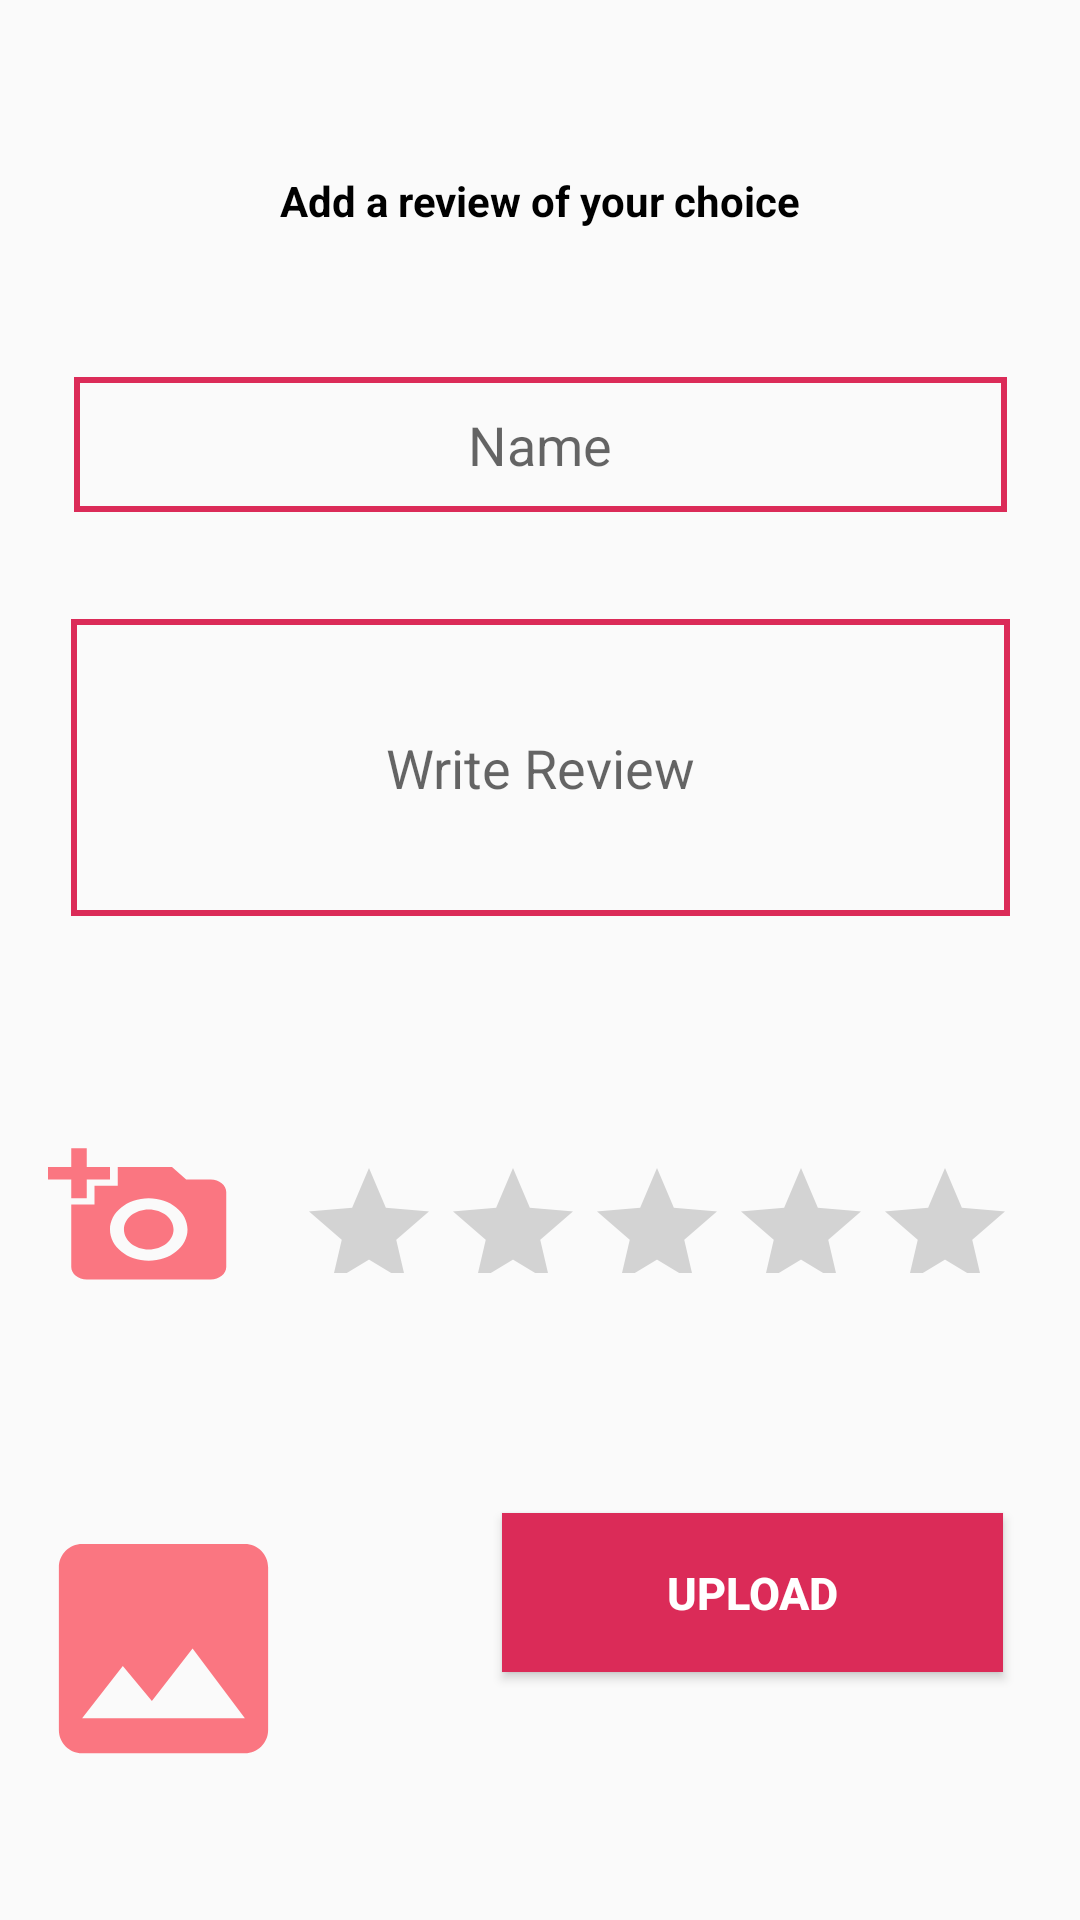

This screen was rendered from an Android layout file. Write that file and the resources it references.
<!-- AndroidManifest.xml: application theme AppTheme -->
<!-- res/layout/fragment_add_to_list.xml -->
<android.support.constraint.ConstraintLayout xmlns:android="http://schemas.android.com/apk/res/android"
    xmlns:app="http://schemas.android.com/apk/res-auto"
    xmlns:tools="http://schemas.android.com/tools"
    android:layout_width="match_parent"
    android:layout_height="match_parent">

    
    <TextView
        android:id="@+id/dess"
        android:layout_width="311dp"
        android:layout_height="45dp"
        android:layout_marginBottom="8dp"
        android:layout_marginEnd="8dp"
        android:layout_marginStart="8dp"
        android:layout_marginTop="8dp"
        android:textColor="#000000"
        android:textStyle="bold"
        android:ems="10"
        android:gravity="center"
        android:text="Add a review of your choice"
        app:layout_constraintBottom_toBottomOf="parent"
        app:layout_constraintEnd_toEndOf="parent"
        app:layout_constraintHorizontal_bias="0.508"
        app:layout_constraintStart_toStartOf="parent"
        app:layout_constraintTop_toTopOf="parent"
        app:layout_constraintVertical_bias="0.063" />
    <EditText
        android:id="@+id/name"
        android:layout_width="311dp"
        android:layout_height="45dp"
        android:layout_marginBottom="8dp"
        android:layout_marginEnd="8dp"
        android:layout_marginStart="8dp"
        android:layout_marginTop="8dp"
        android:background="@drawable/border"
        android:ems="10"
        android:gravity="center"
        android:hint="Name"
        android:inputType="textPersonName"
        app:layout_constraintBottom_toBottomOf="parent"
        app:layout_constraintEnd_toEndOf="parent"
        app:layout_constraintStart_toStartOf="parent"
        app:layout_constraintTop_toTopOf="parent"
        app:layout_constraintVertical_bias="0.203" />

    <EditText
        android:id="@+id/review"
        android:layout_width="313dp"
        android:layout_height="99dp"
        android:layout_marginBottom="8dp"
        android:layout_marginEnd="8dp"
        android:layout_marginStart="8dp"
        android:layout_marginTop="8dp"
        android:background="@drawable/border"
        android:gravity="center"
        android:hint="Write Review"
        android:inputType="text|textMultiLine|textCapSentences"
        app:layout_constraintBottom_toBottomOf="parent"
        app:layout_constraintEnd_toEndOf="parent"
        app:layout_constraintHorizontal_bias="0.509"
        app:layout_constraintStart_toStartOf="parent"
        app:layout_constraintTop_toTopOf="parent"
        app:layout_constraintVertical_bias="0.378" />

    <ImageView
        android:id="@+id/btnSelectPhoto"
        android:layout_width="62dp"
        android:layout_height="50dp"
        android:layout_marginBottom="8dp"
        android:layout_marginEnd="8dp"
        android:layout_marginStart="8dp"
        android:layout_marginTop="8dp"
        android:background="@drawable/ic_add_a_photo_black_24dp"
        app:layout_constraintBottom_toBottomOf="parent"
        app:layout_constraintEnd_toEndOf="parent"
        app:layout_constraintHorizontal_bias="0.028"
        app:layout_constraintStart_toStartOf="parent"
        app:layout_constraintTop_toTopOf="parent"
        app:layout_constraintVertical_bias="0.649" />

    <ImageView
        android:id="@+id/ivImage"
        android:layout_width="93dp"
        android:layout_height="146dp"
        android:layout_marginBottom="8dp"
        android:layout_marginEnd="8dp"
        android:layout_marginStart="8dp"
        android:layout_marginTop="8dp"
        android:src="@drawable/ic_insert_photo_black_24dp"
        app:layout_constraintBottom_toBottomOf="parent"
        app:layout_constraintEnd_toEndOf="parent"
        app:layout_constraintHorizontal_bias="0.0"
        app:layout_constraintStart_toStartOf="parent"
        app:layout_constraintTop_toTopOf="parent"
        app:layout_constraintVertical_bias="0.98" />

    <RatingBar
        android:id="@+id/ratingBar"
        android:layout_width="240dp"
        android:layout_height="39dp"
        android:layout_marginBottom="8dp"
        android:layout_marginEnd="8dp"
        android:layout_marginStart="8dp"
        android:layout_marginTop="8dp"
        app:layout_constraintBottom_toBottomOf="parent"
        app:layout_constraintEnd_toEndOf="parent"
        app:layout_constraintStart_toEndOf="@+id/btnSelectPhoto"
        app:layout_constraintTop_toTopOf="parent"
        app:layout_constraintVertical_bias="0.645" />

    <Button
        android:id="@+id/submit"
        android:layout_width="167dp"
        android:layout_height="53dp"
        android:layout_marginBottom="8dp"
        android:layout_marginEnd="8dp"
        android:layout_marginStart="8dp"
        android:layout_marginTop="8dp"
        android:background="@color/colorPrimaryDark"
        android:text="Upload"
        android:textColor="#ffffff"
        android:textSize="15sp"
        android:textStyle="bold"

        app:layout_constraintBottom_toBottomOf="parent"
        app:layout_constraintEnd_toEndOf="parent"
        app:layout_constraintHorizontal_bias="0.9"
        app:layout_constraintStart_toStartOf="parent"
        app:layout_constraintTop_toTopOf="parent"
        app:layout_constraintVertical_bias="0.869" />

    <ProgressBar
        android:id="@+id/add_to_list_progressbar"
        android:layout_width="wrap_content"
        android:layout_height="wrap_content"
        android:layout_marginStart="8dp"
        android:layout_marginLeft="8dp"
        android:layout_marginTop="8dp"
        android:layout_marginEnd="8dp"
        android:layout_marginRight="8dp"
        android:visibility="gone"
        android:layout_marginBottom="8dp"
        app:layout_constraintBottom_toBottomOf="parent"
        app:layout_constraintEnd_toEndOf="parent"
        app:layout_constraintStart_toStartOf="parent"
        app:layout_constraintTop_toTopOf="parent" />
</android.support.constraint.ConstraintLayout>
<!-- resources referenced by this layout -->
<resources>
  <color name="colorPrimaryDark">#DB2B58</color>
  <!-- drawable border (drawable) -->
  <shape xmlns:android="http://schemas.android.com/apk/res/android"
      android:shape="rectangle">
      <stroke
          android:width="2dp"
          android:color="@color/colorPrimaryDark"/>
  </shape>
  <!-- drawable ic_add_a_photo_black_24dp (drawable) -->
  <vector android:height="24dp" android:tint="#FA7681"
      android:viewportHeight="24.0" android:viewportWidth="24.0"
      android:width="24dp" xmlns:android="http://schemas.android.com/apk/res/android">
      <path android:fillColor="#FF000000" android:pathData="M3,4L3,1h2v3h3v2L5,6v3L3,9L3,6L0,6L0,4h3zM6,10L6,7h3L9,4h7l1.83,2L21,6c1.1,0 2,0.9 2,2v12c0,1.1 -0.9,2 -2,2L5,22c-1.1,0 -2,-0.9 -2,-2L3,10h3zM13,19c2.76,0 5,-2.24 5,-5s-2.24,-5 -5,-5 -5,2.24 -5,5 2.24,5 5,5zM9.8,14c0,1.77 1.43,3.2 3.2,3.2s3.2,-1.43 3.2,-3.2 -1.43,-3.2 -3.2,-3.2 -3.2,1.43 -3.2,3.2z"/>
  </vector>
  <!-- drawable ic_insert_photo_black_24dp (drawable) -->
  <vector android:height="24dp" android:tint="#FA7681"
      android:viewportHeight="24.0" android:viewportWidth="24.0"
      android:width="24dp" xmlns:android="http://schemas.android.com/apk/res/android">
      <path android:fillColor="#FF000000" android:pathData="M21,19V5c0,-1.1 -0.9,-2 -2,-2H5c-1.1,0 -2,0.9 -2,2v14c0,1.1 0.9,2 2,2h14c1.1,0 2,-0.9 2,-2zM8.5,13.5l2.5,3.01L14.5,12l4.5,6H5l3.5,-4.5z"/>
  </vector>
  <style name="AppTheme" parent="Base.Theme.AppCompat.Light.DarkActionBar">
          
          <item name="colorPrimary">@color/colorPrimary</item>
          <item name="colorPrimaryDark">@color/colorPrimaryDark</item>
          <item name="colorAccent">@color/colorAccent</item>
      </style>
  <color name="colorPrimary">#FA7681</color>
  <color name="colorAccent">#1bb2d8</color>
</resources>
